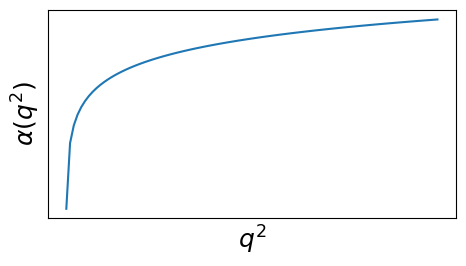

The script that saved this image:
import matplotlib.pyplot as plt
import numpy as np
plt.rcParams.update({'font.size': 18})
import math

x = np.linspace(1e-20, 1e-17, 100)


def f(x):
    alpha_0 = 1 / 137
    result = alpha_0 / (1 - (alpha_0 * (1 / (3 * math.pi) * np.log(x ))))
    return result


fig = plt.figure(figsize=(5, 3))
ax = fig.gca()
# ax.set_xlim([0,1.3])
# ax.set_ylim([0,4])
# ax.legend(["pdf($t_\mu$)=f$(t_\mu\mid \mu)$", "p-value"])
plt.plot(x, f(x))
ax.set_xlabel(r"$q^2$")
ax.set_ylabel(r"$\alpha(q^2)$")
ax.set_xticks([], minor=False)
ax.set_yticks([], minor=False)
# ax.set_xscale('log')
fig.tight_layout()
plt.savefig("simple_function.pdf")
plt.close()
